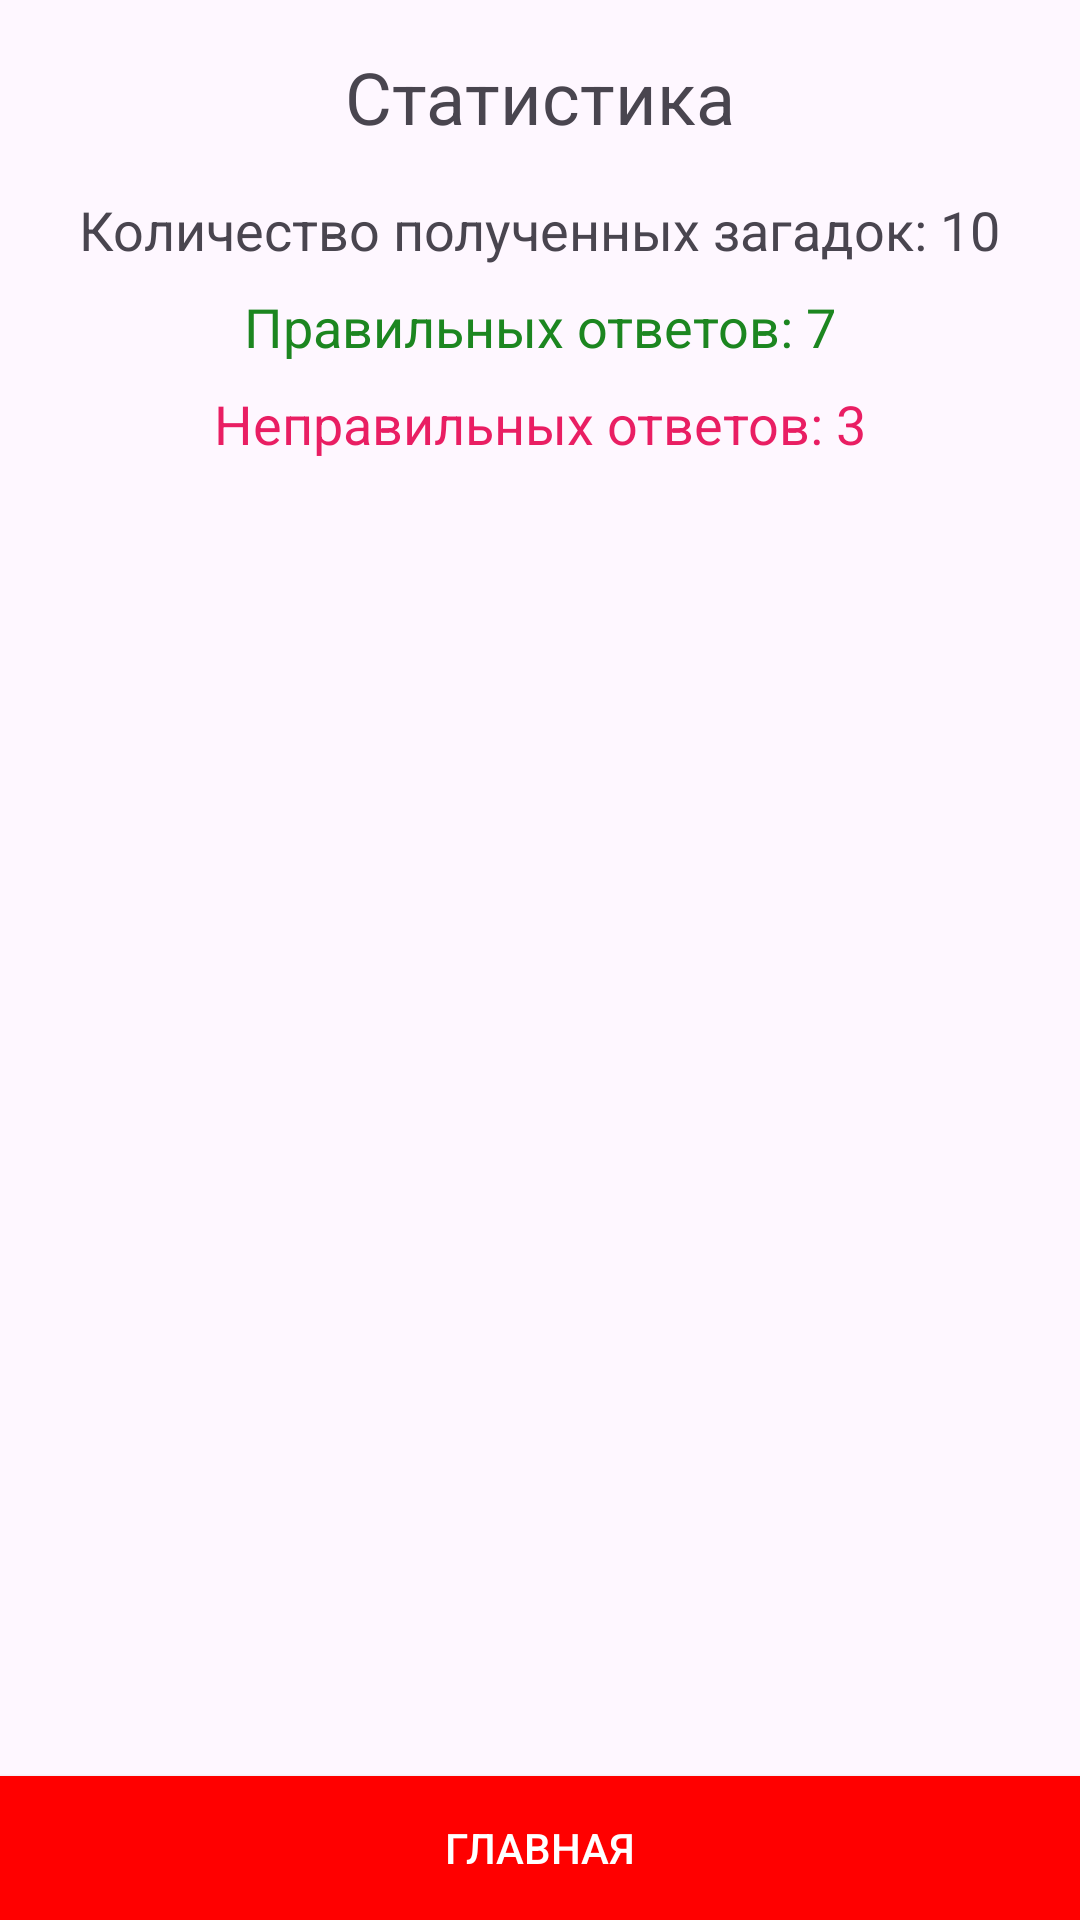

Write the Android layout XML for this screen, with the resource values it uses.
<!-- AndroidManifest.xml: application theme Theme.Android_KorobkovGuessriddle -->
<!-- res/layout/activity_statistic.xml -->
<?xml version="1.0" encoding="utf-8"?>
<androidx.constraintlayout.widget.ConstraintLayout xmlns:android="http://schemas.android.com/apk/res/android"
    xmlns:app="http://schemas.android.com/apk/res-auto"
    xmlns:tools="http://schemas.android.com/tools"
    android:layout_width="match_parent"
    android:layout_height="match_parent">

    
    <TextView
        android:id="@+id/textViewStatisticsTitle"
        android:layout_width="wrap_content"
        android:layout_height="wrap_content"
        android:text="Статистика"
        android:textSize="24sp"
        android:layout_marginTop="16dp"
        app:layout_constraintTop_toTopOf="parent"
        app:layout_constraintStart_toStartOf="parent"
        app:layout_constraintEnd_toEndOf="parent" />

    
    <TextView
        android:id="@+id/textViewTotalRiddles"
        android:layout_width="wrap_content"
        android:layout_height="wrap_content"
        android:text="Количество полученных загадок: 10"
        android:textSize="18sp"
        android:layout_marginTop="16dp"
        app:layout_constraintTop_toBottomOf="@id/textViewStatisticsTitle"
        app:layout_constraintStart_toStartOf="parent"
        app:layout_constraintEnd_toEndOf="parent" />

    
    <TextView
        android:id="@+id/textViewCorrectAnswers"
        android:layout_width="wrap_content"
        android:layout_height="wrap_content"
        android:layout_marginTop="8dp"
        android:text="Правильных ответов: 7"
        android:textColor="#1C8620"
        android:textSize="18sp"
        app:layout_constraintEnd_toEndOf="parent"
        app:layout_constraintStart_toStartOf="parent"
        app:layout_constraintTop_toBottomOf="@id/textViewTotalRiddles" />

    
    <TextView
        android:id="@+id/textViewIncorrectAnswers"
        android:layout_width="wrap_content"
        android:layout_height="wrap_content"
        android:layout_marginTop="8dp"
        android:text="Неправильных ответов: 3"
        android:textColor="#E91E63"
        android:textSize="18sp"
        app:layout_constraintEnd_toEndOf="parent"
        app:layout_constraintStart_toStartOf="parent"
        app:layout_constraintTop_toBottomOf="@id/textViewCorrectAnswers" />

    
    <Button
        android:id="@+id/buttonHome"
        style="@style/CustomButtonStyle"
        android:layout_width="0dp"
        android:layout_height="wrap_content"
        android:text="Главная"
        app:layout_constraintBottom_toBottomOf="parent"
        app:layout_constraintEnd_toEndOf="parent"
        app:layout_constraintStart_toStartOf="parent" />

</androidx.constraintlayout.widget.ConstraintLayout>
<!-- resources referenced by this layout -->
<resources>
  <style name="CustomButtonStyle" parent="Widget.AppCompat.Button">
          <item name="android:background">#FF0000</item>
          <item name="android:textColor">@android:color/white</item>
      </style>
  <style name="Theme.Android_KorobkovGuessriddle" parent="Base.Theme.Android_KorobkovGuessriddle" />
  <style name="Base.Theme.Android_KorobkovGuessriddle" parent="Theme.Material3.DayNight.NoActionBar">
          
          
      </style>
</resources>
